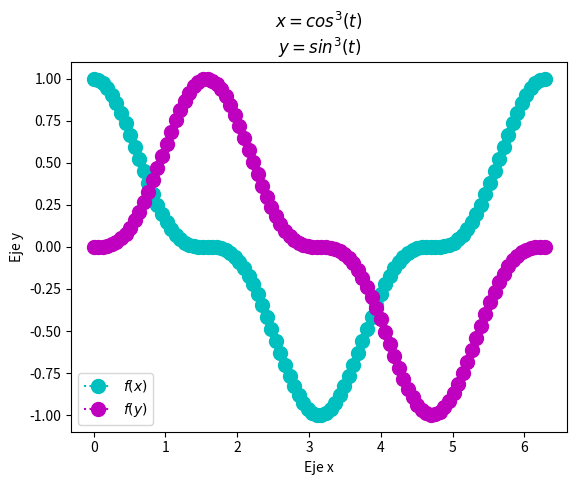

Here is the Python script that generated this plot:
import numpy as np
from matplotlib import pyplot as plt
import math

xpoints = np.linspace(0,2*np.pi,100)
def f(x):
    return (np.power(np.cos(xpoints),3))
plt.plot(xpoints,f(xpoints),'o:c', ms=10)
plt.title('$x=cos^{3}(t)$\n$y=sin^{3}(t)$')
plt.ylabel('Eje y')
plt.xlabel('Eje x')

def t(x):
    return (np.sin(xpoints)**3)
plt.plot(xpoints,t(xpoints),'o:m', ms =10)
plt.legend(['$f(x)$','$f(y)$'])
plt.show()
